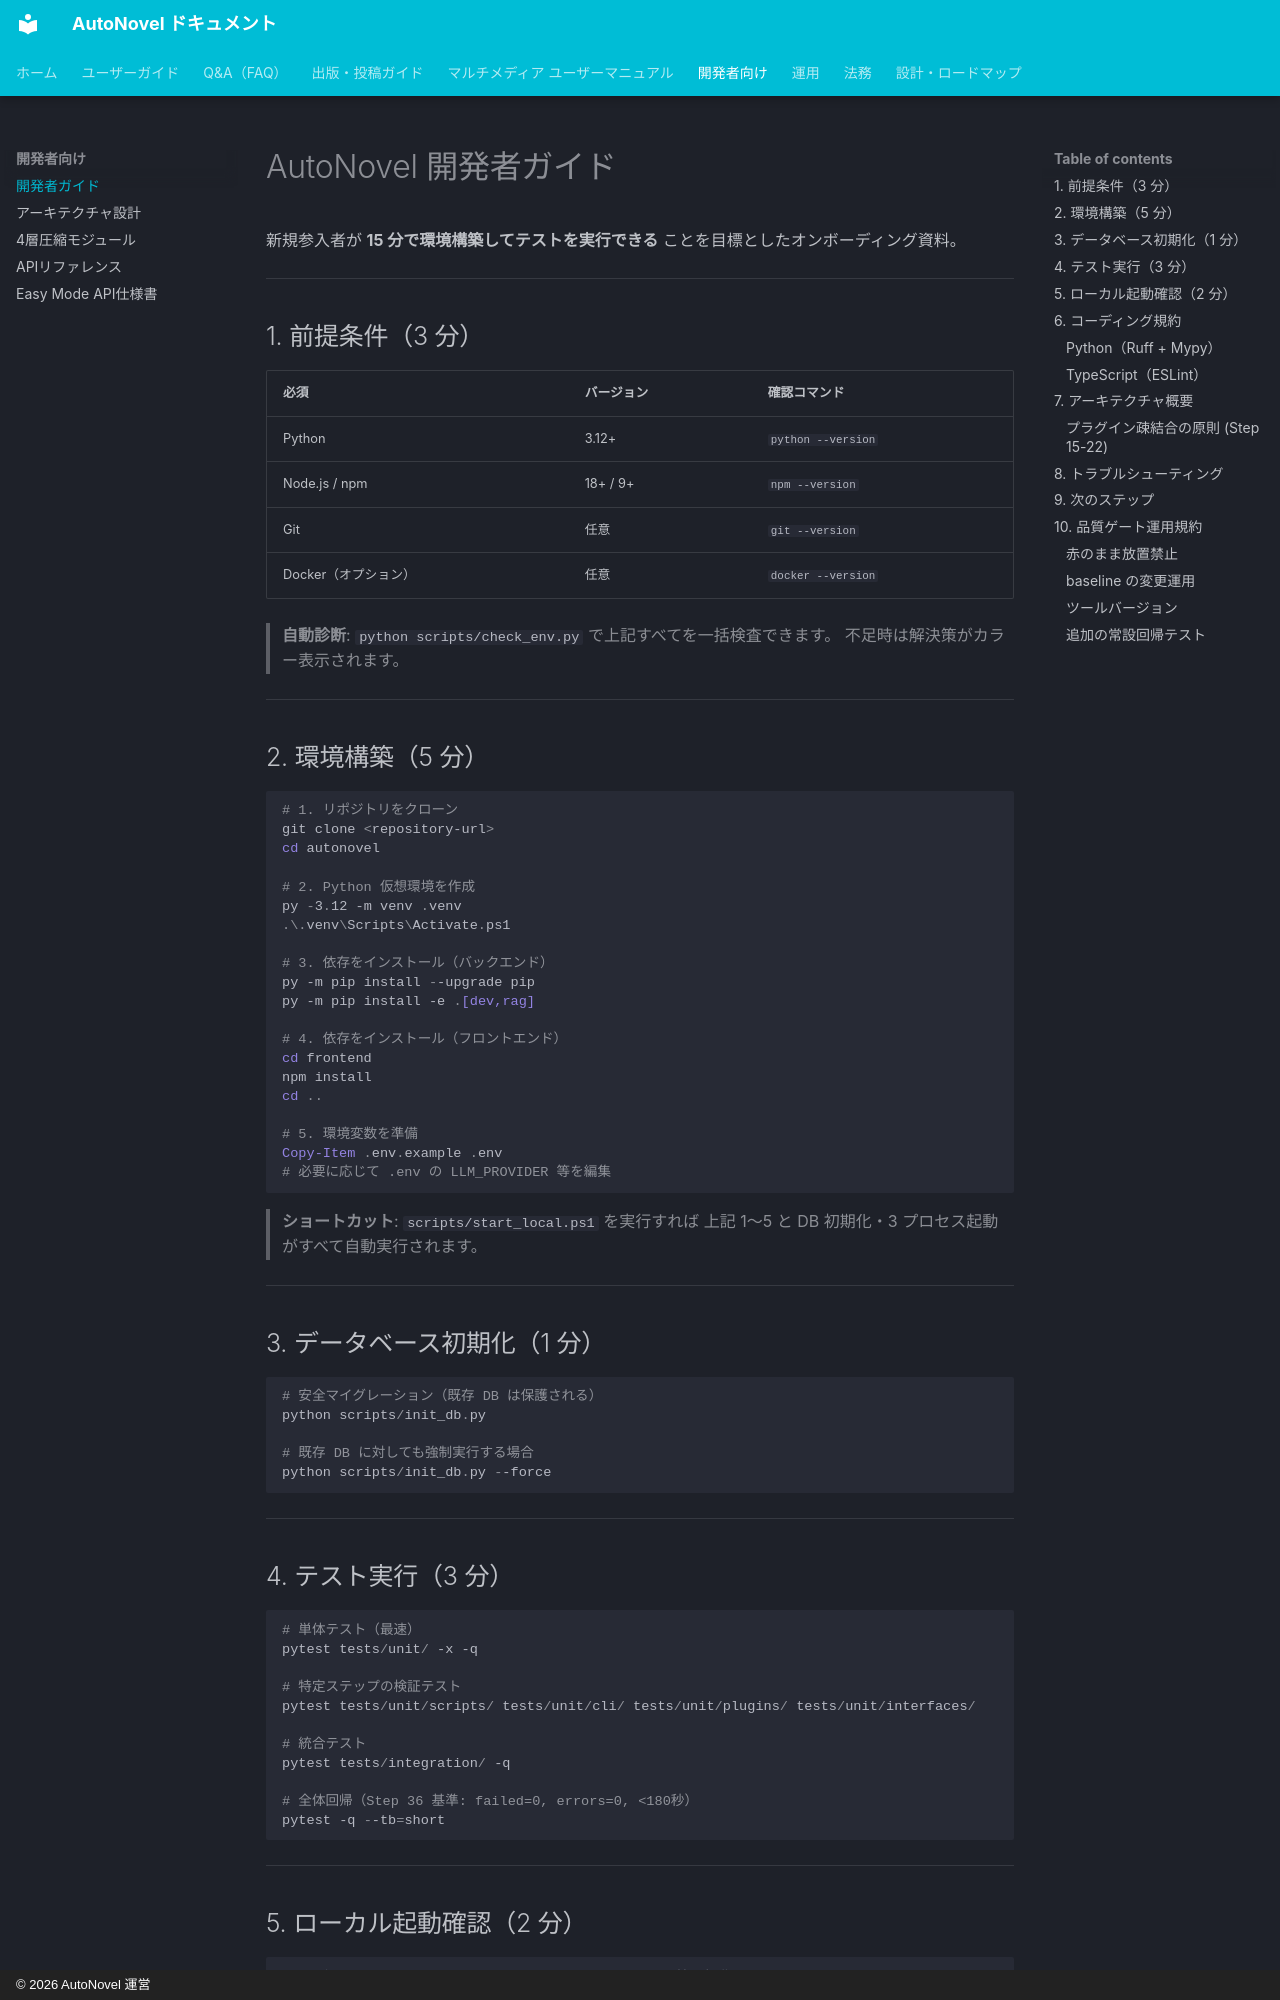

repository: annahoikuen-debug/autonovel · page: development_guide/index.html · generator: mkdocs · copyright: © 2026 AutoNovel 運営

# AutoNovel 開発者ガイド

新規参入者が **15 分で環境構築してテストを実行できる** ことを目標としたオンボーディング資料。

---

## 1. 前提条件（3 分）

| 必須 | バージョン | 確認コマンド |
|------|-----------|-------------|
| Python | 3.12+ | `python --version` |
| Node.js / npm | 18+ / 9+ | `npm --version` |
| Git | 任意 | `git --version` |
| Docker（オプション） | 任意 | `docker --version` |

> **自動診断**: `python scripts/check_env.py` で上記すべてを一括検査できます。
> 不足時は解決策がカラー表示されます。

---

## 2. 環境構築（5 分）

```powershell
# 1. リポジトリをクローン
git clone <repository-url>
cd autonovel

# 2. Python 仮想環境を作成
py -3.12 -m venv .venv
.\.venv\Scripts\Activate.ps1

# 3. 依存をインストール（バックエンド）
py -m pip install --upgrade pip
py -m pip install -e .[dev,rag]

# 4. 依存をインストール（フロントエンド）
cd frontend
npm install
cd ..

# 5. 環境変数を準備
Copy-Item .env.example .env
# 必要に応じて .env の LLM_PROVIDER 等を編集
```

> **ショートカット**: `scripts/start_local.ps1` を実行すれば
> 上記 1〜5 と DB 初期化・3 プロセス起動がすべて自動実行されます。

---

## 3. データベース初期化（1 分）

```powershell
# 安全マイグレーション（既存 DB は保護される）
python scripts/init_db.py

# 既存 DB に対しても強制実行する場合
python scripts/init_db.py --force
```

---

## 4. テスト実行（3 分）

```powershell
# 単体テスト（最速）
pytest tests/unit/ -x -q

# 特定ステップの検証テスト
pytest tests/unit/scripts/ tests/unit/cli/ tests/unit/plugins/ tests/unit/interfaces/

# 統合テスト
pytest tests/integration/ -q

# 全体回帰（Step 36 基準: failed=0, errors=0, <180秒）
pytest -q --tb=short
```

---

## 5. ローカル起動確認（2 分）

```powershell
# 3 プロセス (Backend / Huey Worker / Frontend) を協調起動
powershell -ExecutionPolicy Bypass -File scripts/start_local.ps1

# 起動計画だけ確認（プロセス起動なし）
powershell -ExecutionPolicy Bypass -File scripts/start_local.ps1 -DryRun

# 停止
powershell -ExecutionPolicy Bypass -File scripts/stop_local.ps1
```

起動後のアクセス先:

- フロントエンド UI: <http://localhost:5173>
- FastAPI Swagger UI: <http://localhost:8200/docs>
- ヘルスチェック: <http://localhost:8200/health>

---

## 6. コーディング規約
